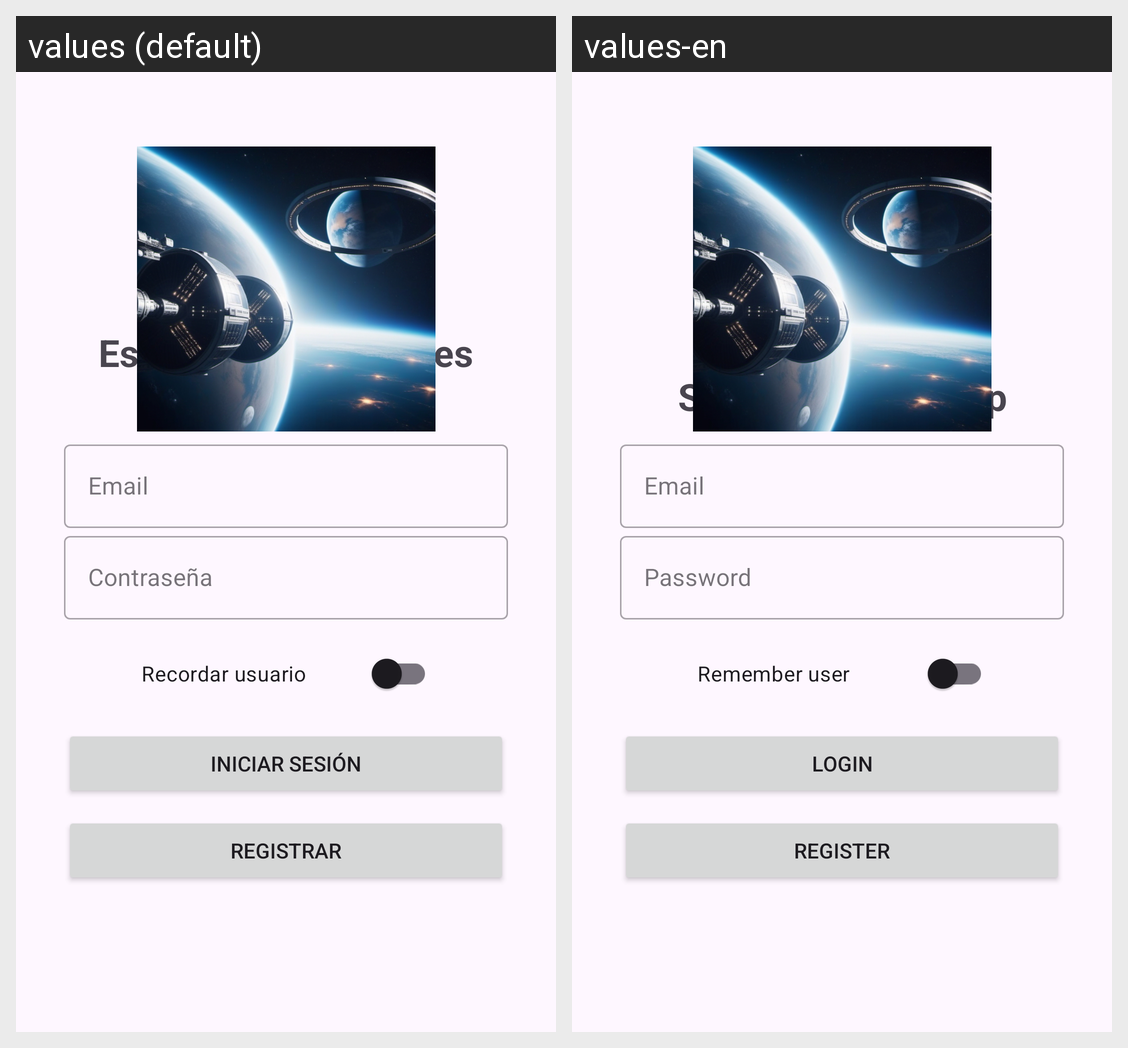

Here is an Android app screen in its default locale and in the app's own translations. Write out the translated-string differences for the strings that appear on this screen.
Android screen res/layout/activity_login.xml rendered under 2 locales, left to right: values (default), values-en. Device: Nexus 5 (rendered at 1080×1920; each locale shown at half size, 540×960, under a caption strip naming it); theme Theme.MovileAppsProyect.
Strings drawn on this screen, with the default value and each locale's value (text and hints the layout hard-codes, and strings that could not be matched under every locale, appear in the picture but are not listed):

name_app
  values: Estaciones Espaciales App
  values-en: Space Stations App

password
  values: Contraseña
  values-en: Password

username
  values: Email
  values-en: Email

login
  values: Iniciar Sesión
  values-en: Login

register
  values: Registrar
  values-en: Register

save_user
  values: Recordar usuario
  values-en: Remember user
